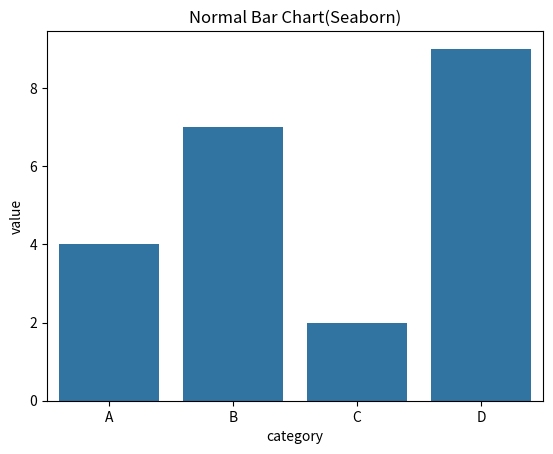

The script that saved this image:
import seaborn as sns
import pandas as pd
import matplotlib.pyplot as plt
data=pd.DataFrame({
    "category":['A','B','C','D'],
    "value":[4,7,2,9]
})
sns.barplot(x="category",y="value",data=data)
plt.title("Normal Bar Chart(Seaborn)")
plt.show()